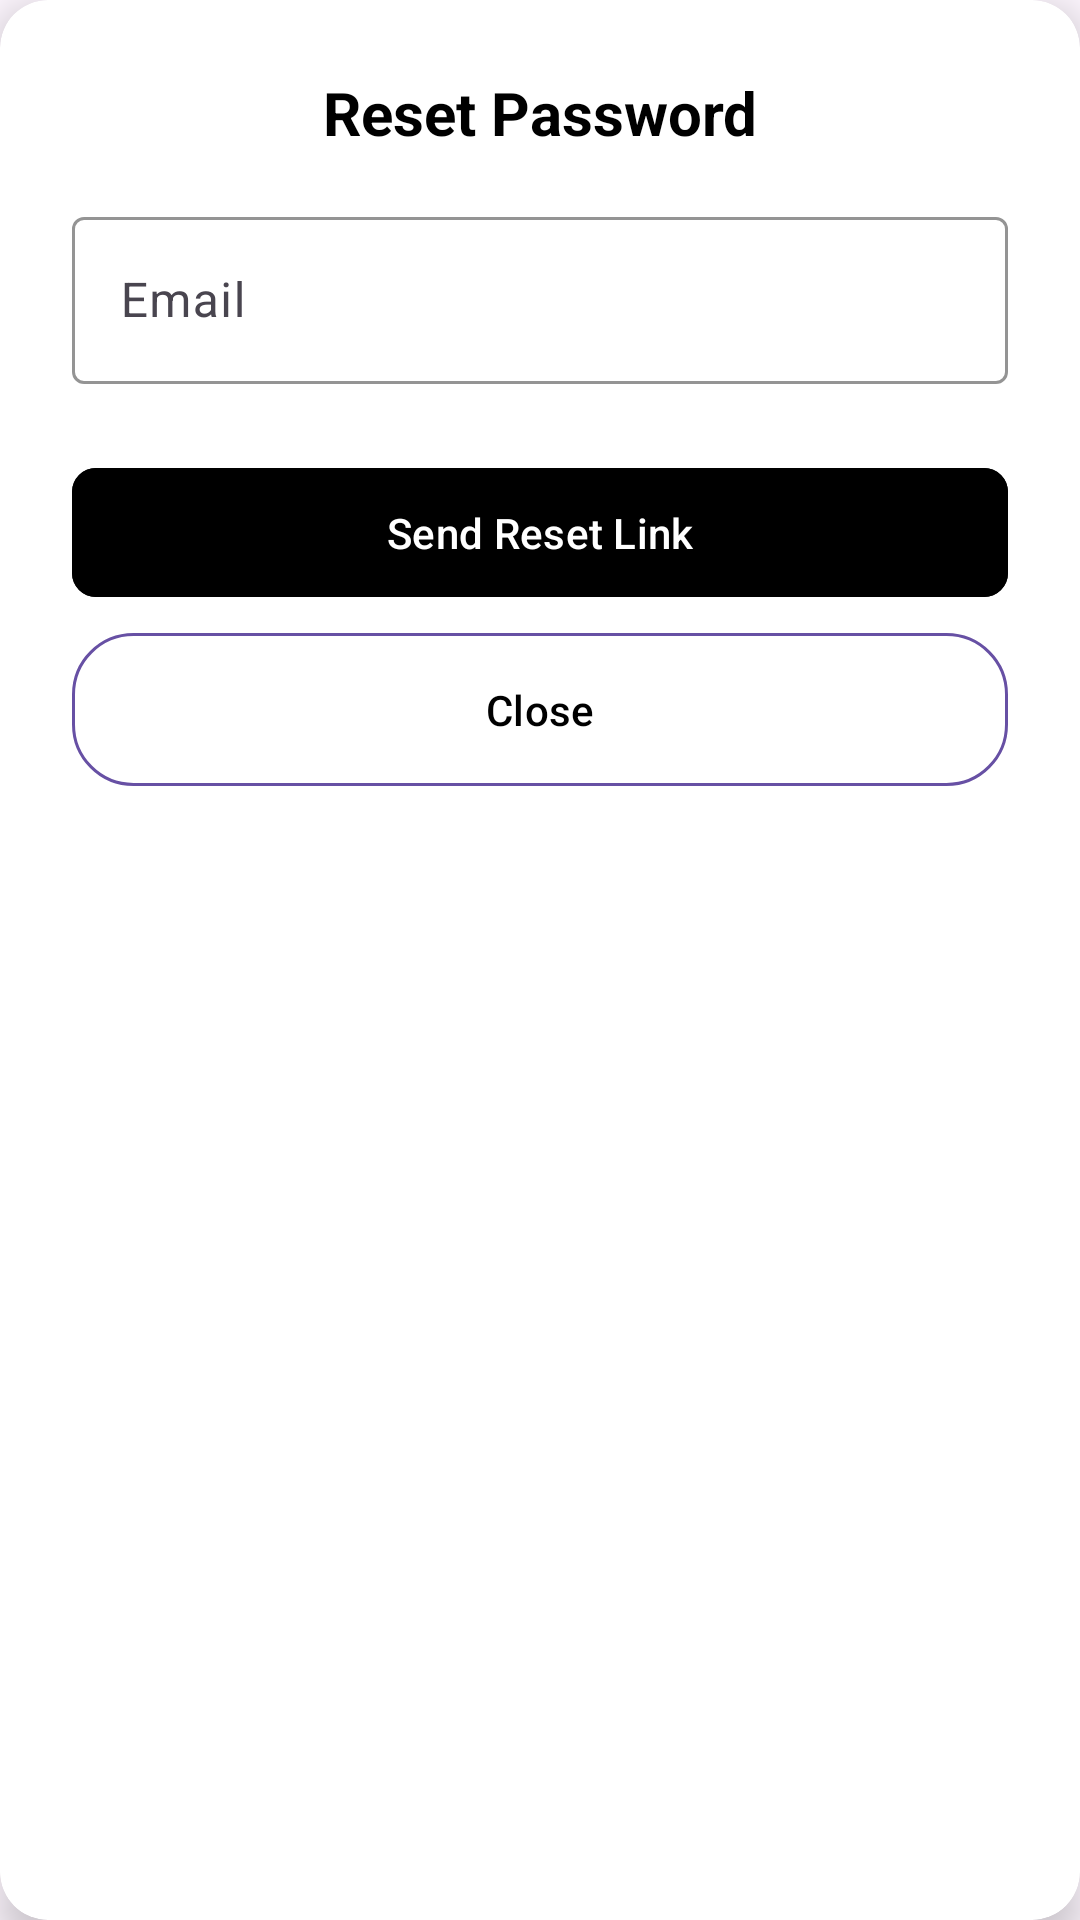

Layout XML and referenced resources for this Android screen:
<!-- AndroidManifest.xml: application theme Theme.LankaRent -->
<!-- res/layout/dialog_forgot_password.xml -->
<?xml version="1.0" encoding="utf-8"?>
<androidx.cardview.widget.CardView xmlns:android="http://schemas.android.com/apk/res/android"
    xmlns:app="http://schemas.android.com/apk/res-auto"
    android:layout_width="match_parent"
    android:layout_height="wrap_content"
    android:layout_margin="24dp"
    app:cardCornerRadius="16dp"
    app:cardElevation="8dp"
    app:cardBackgroundColor="@android:color/white">

    <LinearLayout
        android:layout_width="match_parent"
        android:layout_height="wrap_content"
        android:orientation="vertical"
        android:padding="24dp">

        
        <TextView
            android:id="@+id/dialogTitle"
            android:layout_width="match_parent"
            android:layout_height="wrap_content"
            android:text="Reset Password"
            android:textSize="20sp"
            android:textColor="@android:color/black"
            android:textStyle="bold"
            android:gravity="center"
            android:layout_marginBottom="16dp" />

        
        <com.google.android.material.textfield.TextInputLayout
            android:id="@+id/emailInputLayout"
            android:layout_width="match_parent"
            android:layout_height="wrap_content"
            android:layout_marginBottom="16dp"
            android:hint="Email"
            app:boxStrokeColor="@color/gray"
            app:endIconMode="clear_text"
            app:endIconTint="@color/gray">

            <com.google.android.material.textfield.TextInputEditText
                android:id="@+id/emailEditText"
                android:layout_width="match_parent"
                android:layout_height="wrap_content"
                android:inputType="textEmailAddress"
                android:textColor="@android:color/black" />
        </com.google.android.material.textfield.TextInputLayout>

        
        <com.google.android.material.button.MaterialButton
            android:id="@+id/resetPasswordButton"
            android:layout_width="match_parent"
            android:layout_height="wrap_content"
            android:text="Send Reset Link"
            android:textColor="@android:color/white"
            android:backgroundTint="@color/black"
            android:textAllCaps="false"
            android:paddingVertical="12dp"
            android:paddingHorizontal="24dp"
            app:cornerRadius="8dp"
            android:layout_marginTop="8dp" />

        
        <com.google.android.material.button.MaterialButton
            android:id="@+id/closeButton"
            android:layout_width="match_parent"
            android:layout_height="wrap_content"
            android:layout_marginTop="8dp"
            android:background="@drawable/button_border"
            android:backgroundTint="@android:color/transparent"
            android:paddingHorizontal="24dp"
            android:paddingVertical="12dp"
            android:text="Close"
            android:textAllCaps="false"
            android:textColor="@color/black"
            app:cornerRadius="8dp" />
    </LinearLayout>
</androidx.cardview.widget.CardView>
<!-- resources referenced by this layout -->
<resources>
  <color name="black">#FF000000</color>
  <color name="gray">#FAF7F7</color>
  <!-- drawable button_border (drawable) -->
  <?xml version="1.0" encoding="utf-8"?>
  <layer-list xmlns:android="http://schemas.android.com/apk/res/android">
      
      <item android:drawable="@android:color/transparent"/>
  
      
      <item>
          <shape android:shape="rectangle">
              <solid android:color="@android:color/transparent"/>
              <stroke
                  android:width="1dp"
                  android:color="@color/black"/>
              <corners android:radius="20dp"/>
          </shape>
      </item>
  </layer-list>
  <style name="Theme.LankaRent" parent="Base.Theme.LankaRent" />
  <style name="Base.Theme.LankaRent" parent="Theme.Material3.DayNight.NoActionBar">
          
          
      </style>
</resources>
